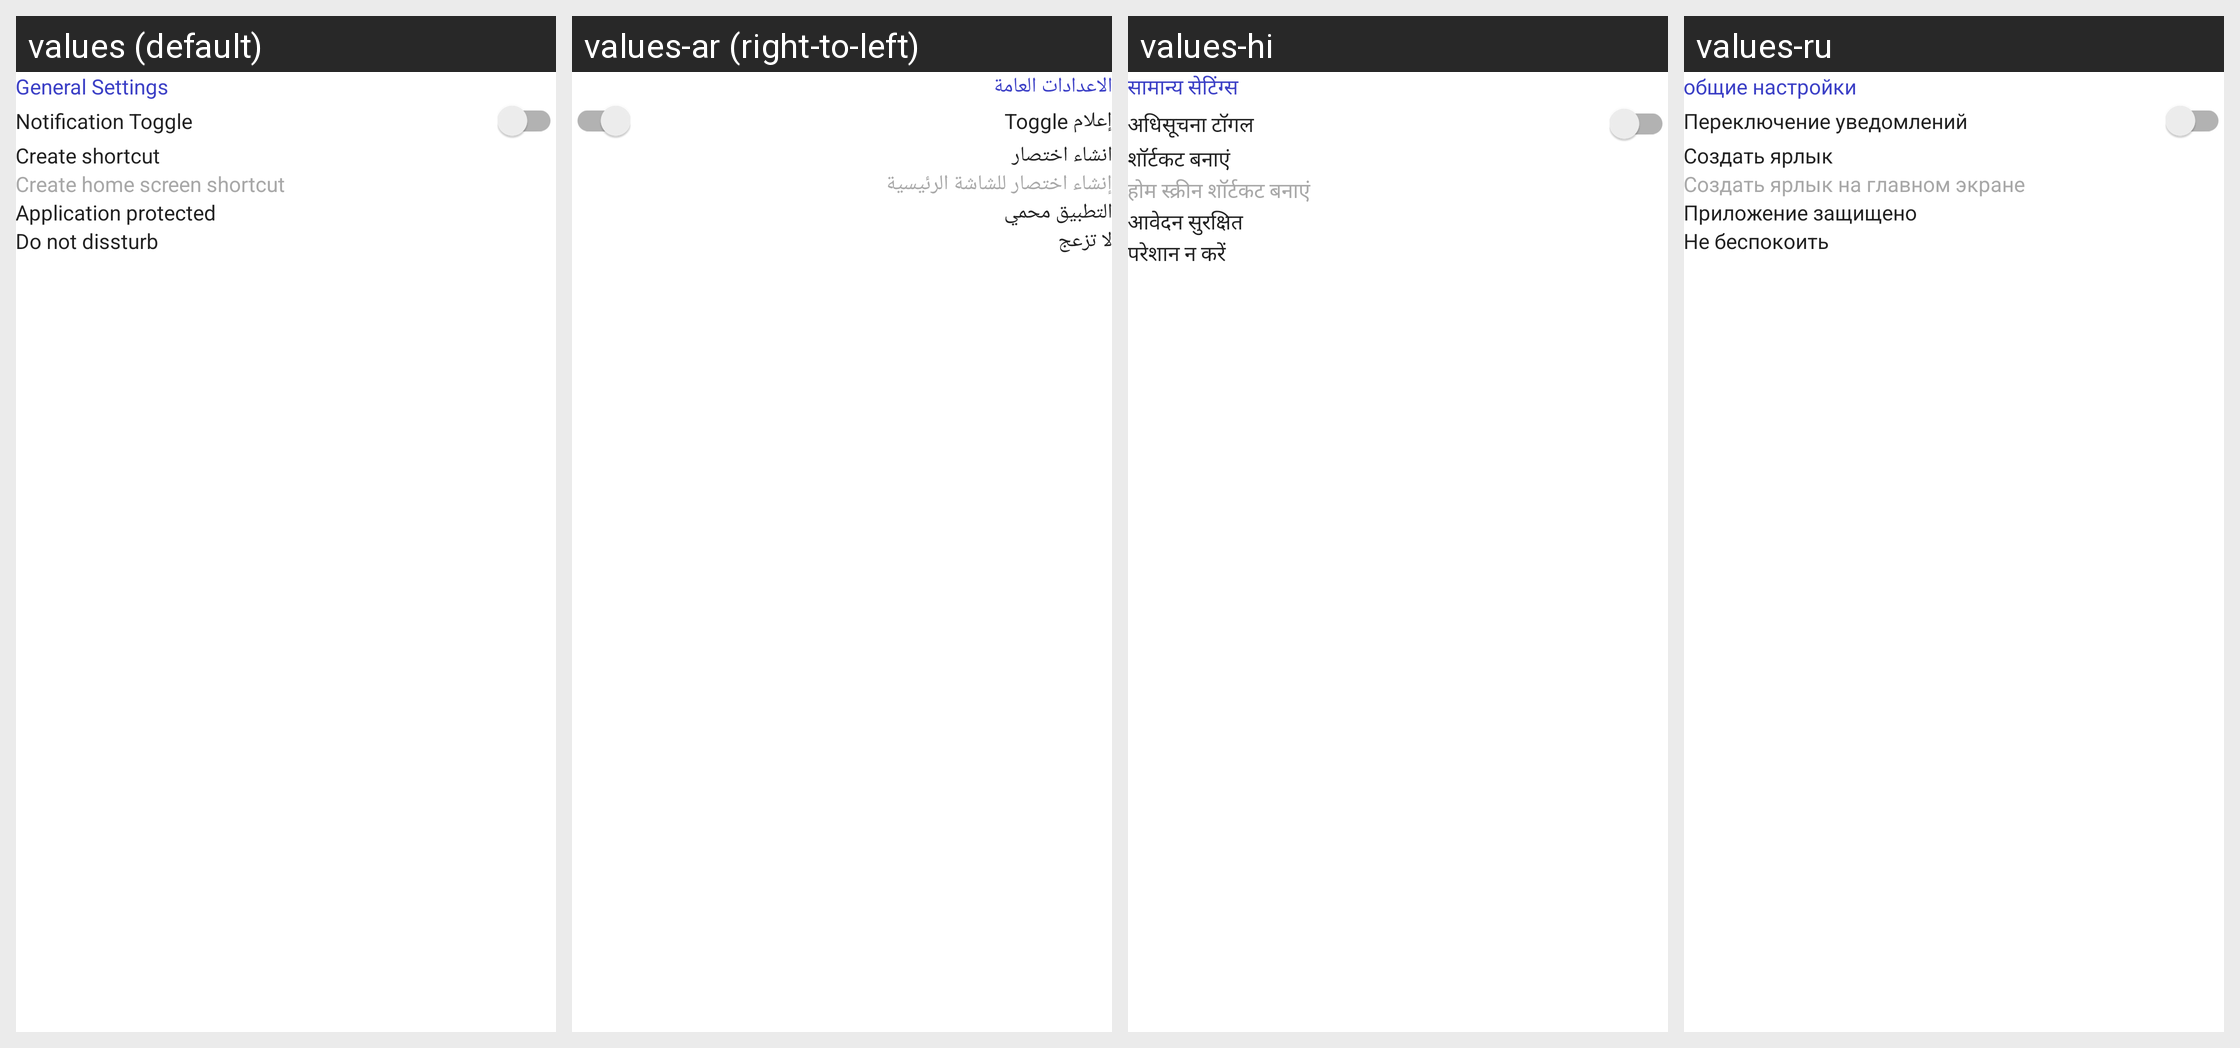

Locale-by-locale string values for the Android screen shown in this grid:
Android screen res/layout/layout_setting_phone_boost.xml rendered under 4 locales, left to right: values (default), values-ar (right-to-left), values-hi, values-ru. Device: Nexus 5 (rendered at 1080×1920; each locale shown at half size, 540×960, under a caption strip naming it); theme Theme.AppCompat.Translucent.
Other locales in the repository, not shown: values-en, values-es, values-fr, values-in, values-ja, values-ko, values-pt, values-tr, values-vi.
Strings drawn on this screen, with the default value and each locale's value (text and hints the layout hard-codes, and strings that could not be matched under every locale, appear in the picture but are not listed):

general_settings
  values: General Settings
  values-ar: الاعدادات العامة
  values-hi: सामान्य सेटिंग्स
  values-ru: общие настройки

notification_toggle
  values: Notification Toggle
  values-ar: إعلام Toggle
  values-hi: अधिसूचना टॉगल
  values-ru: Переключение уведомлений

create_shortcut
  values: Create shortcut
  values-ar: انشاء اختصار
  values-hi: शॉर्टकट बनाएं
  values-ru: Создать ярлык

create_home_shortcut
  values: Create home screen shortcut
  values-ar: إنشاء اختصار للشاشة الرئيسية
  values-hi: होम स्क्रीन शॉर्टकट बनाएं
  values-ru: Создать ярлык на главном экране

app_protect
  values: Application protected
  values-ar: التطبيق محمي
  values-hi: आवेदन सुरक्षित
  values-ru: Приложение защищено

do_not_distub
  values: Do not dissturb
  values-ar: لا تزعج
  values-hi: परेशान न करें
  values-ru: Не беспокоить
